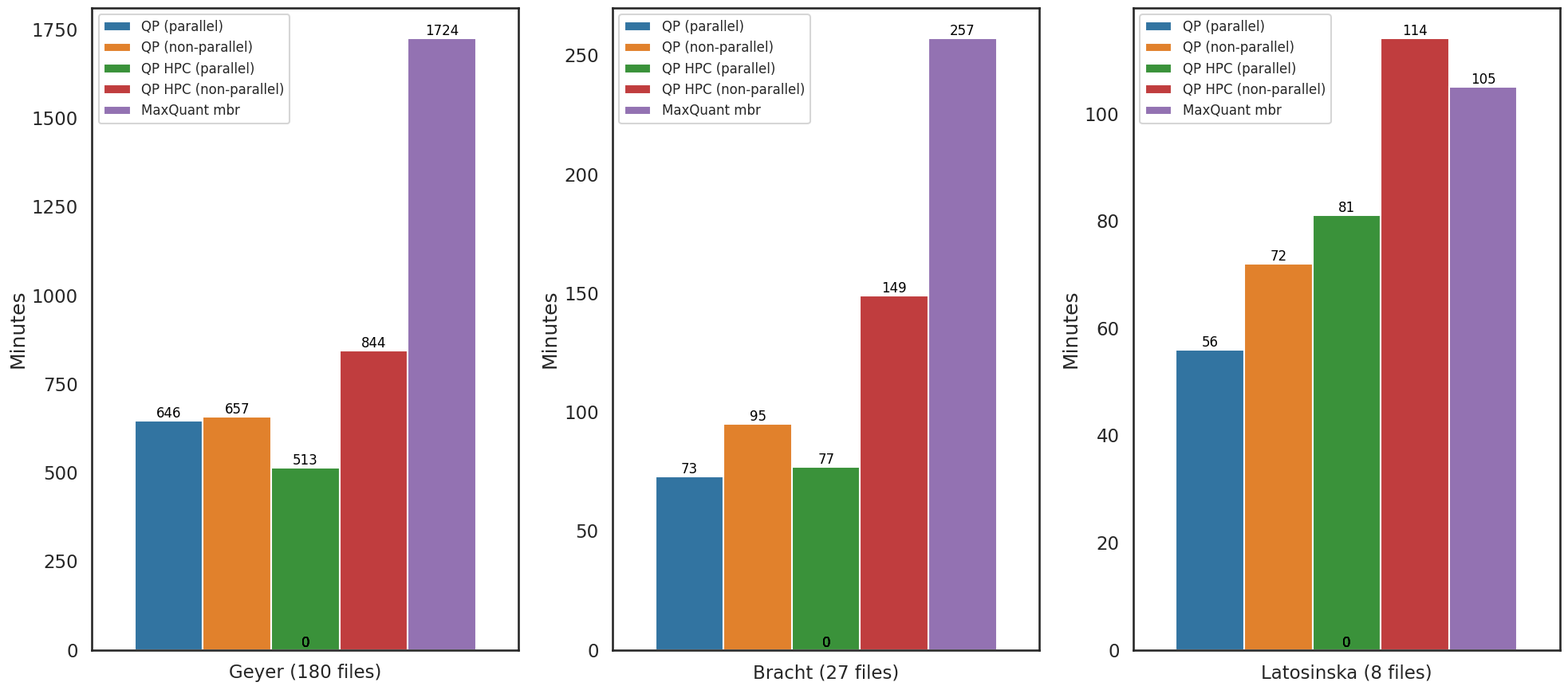
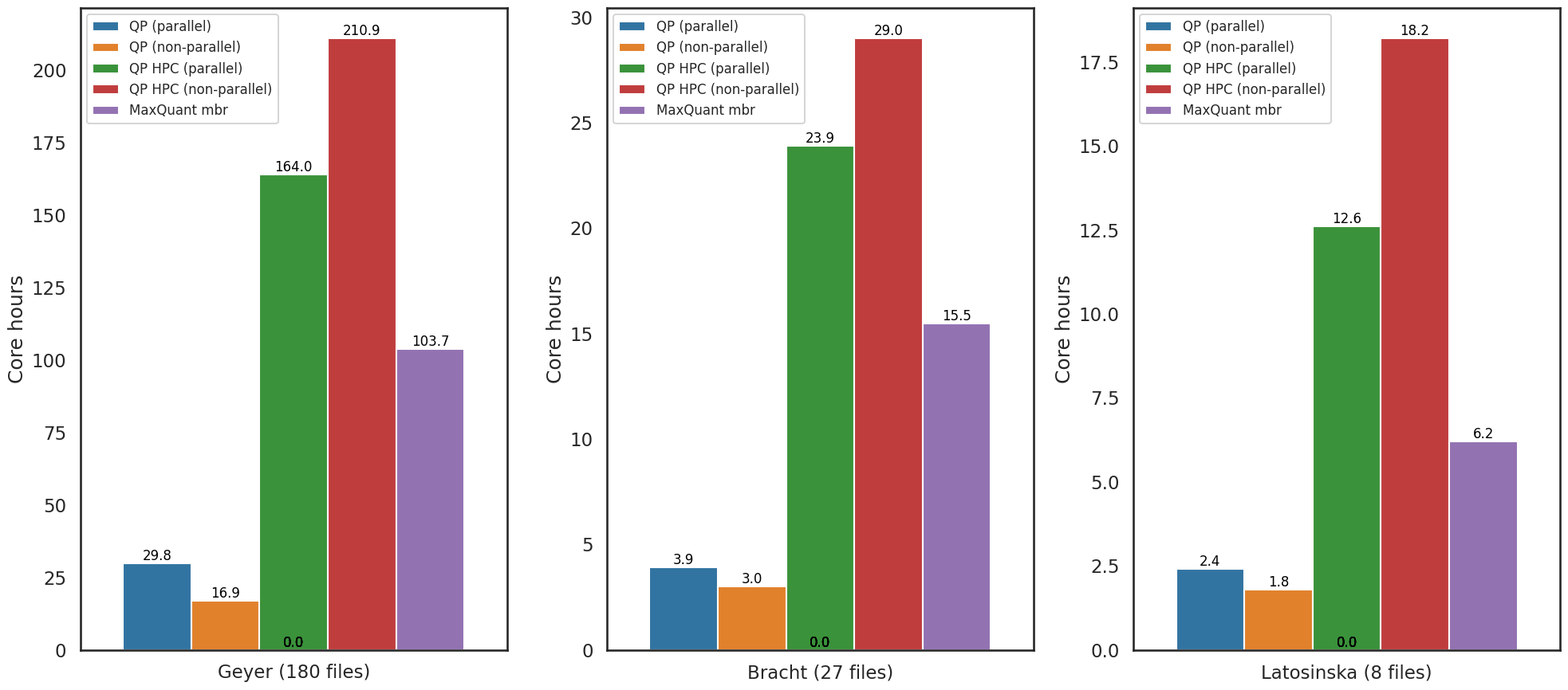

Write Python code to recreate these figures, in order.
import numpy as np
import pandas as pd
import seaborn as sns
import matplotlib.pyplot as plt
from scipy import stats
import datetime
sns.set_color_codes("dark")
sns.set_style("white")
sns.set_context("talk")
data = {
'QP (parallel)': [10*60 + 46, 60 + 13, 56],
'QP (non-parallel)': [10*60 + 57, 60 + 35, 60 + 12],
'QP HPC (parallel)': [8*60 + 33, 60 + 17, 60 + 21],
'QP HPC (non-parallel)': [14*60 + 4, 2*60 + 29, 60 + 54],
'MaxQuant mbr': [28*60 + 44, 4*60 + 17, 60 + 45]
}
data_cores = {
'QP (parallel)': [29.8, 3.9, 2.4],
'QP (non-parallel)': [16.9, 3.0, 1.8],
'QP HPC (parallel)': [164.0, 23.9, 12.6],
'QP HPC (non-parallel)': [210.9, 29.0, 18.2],
'MaxQuant mbr': [103.7, 15.5, 6.2]
}

# Restructure
data_sets =  ['Geyer (180 files)', 'Bracht (27 files)', 'Latosinska (8 files)']
data_list = []
data_cores_list = []
for key_time, key_cores in zip(data.keys(), data_cores.keys()):
    time_values = data[key_time]
    cpu_values = data_cores[key_cores]
    for index, (time, cpu) in enumerate(zip(time_values, cpu_values)):
        data_list.append([key_time, data_sets[index], time])
        data_cores_list.append([key_cores, data_sets[index], cpu])

for d, y, f in zip([data_list, data_cores_list], ['Minutes', 'Core hours'], ['times.png', 'cores.png']):
    y = y
    file = f
    columns = ['run', 'data_set', 'time']
    pd_data = pd.DataFrame(d, columns = columns)
    print(pd_data)
    plt.figure(figsize=(20,9))
    for idx, d in enumerate(data_sets):
        plt.subplot(1,len(data_sets), idx+1)
        ax = sns.barplot(x='data_set',
                         y='time',
                         hue='run',
                         data=pd_data[pd_data.data_set == d])

        # Remove uneccessary titles
        handles, labels = ax.get_legend_handles_labels()
        ax.legend(handles=handles[0:], labels=labels[0:], fontsize='12')
        ax.set_xlabel('')
        plt.ylabel(y)

        # Set values on each bar
        if y == 'Minutes':
            display = '%d'
        else:
            display = '%.1f'
        for p in ax.patches:
            ax.text(p.get_x() + p.get_width()/2., p.get_height(), display % round(p.get_height(),2),
                    fontsize=12, color='black', ha='center', va='bottom')

    plt.tight_layout()
    plt.savefig(file)
    plt.close()
